10-way image classification set "dataset" from GitHub (rickyreyes10/ResNet50_transfer_learning_with_Soccer_Dataset); label vocabulary: soccer ball, soccer boots cleat, soccer goal net, soccer goalkeeper glove, soccer indoor soccer shoe, soccer jersey, soccer pants, soccer shin pads, soccer socks, soccer turf shoe.

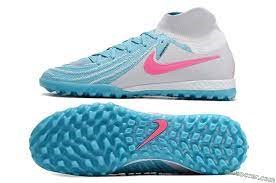
Label: soccer turf shoe

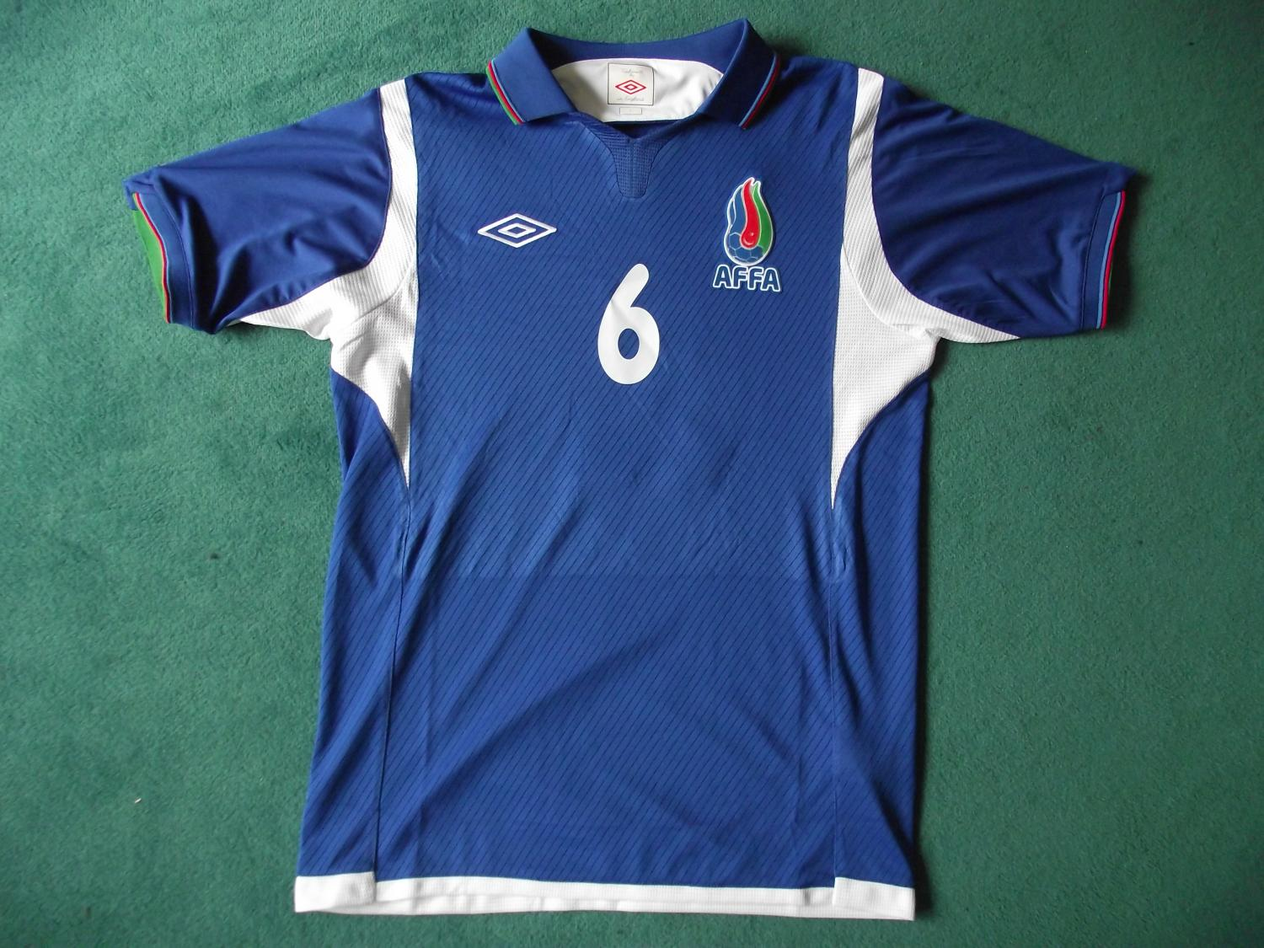
Label: soccer jersey

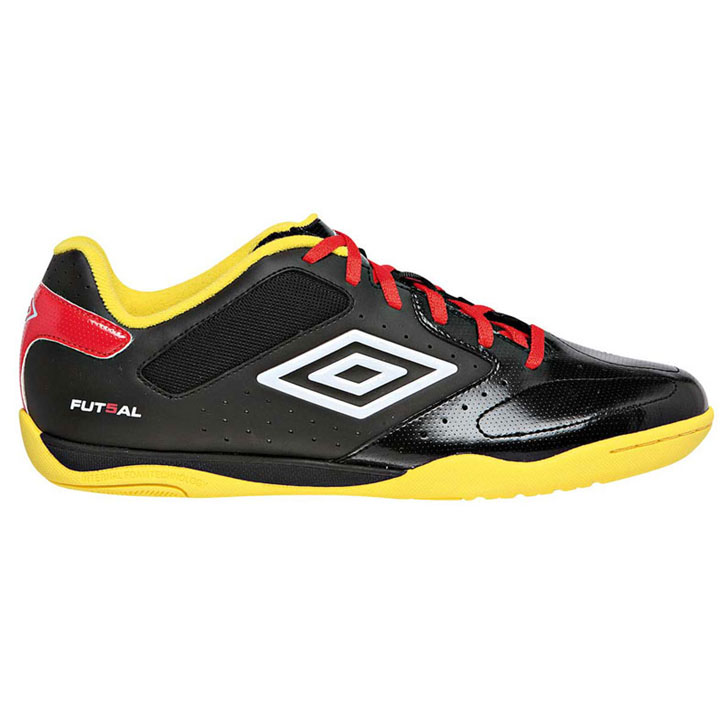
Label: soccer indoor soccer shoe

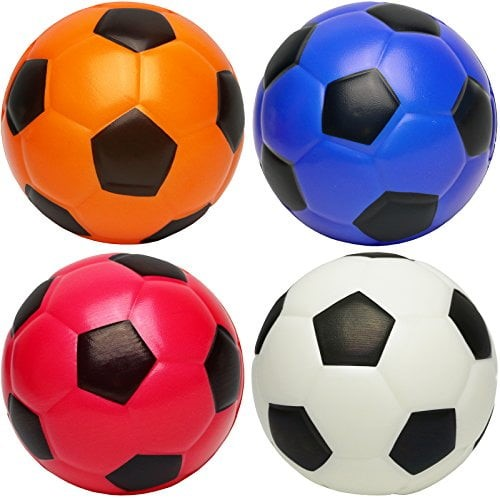
Label: soccer ball

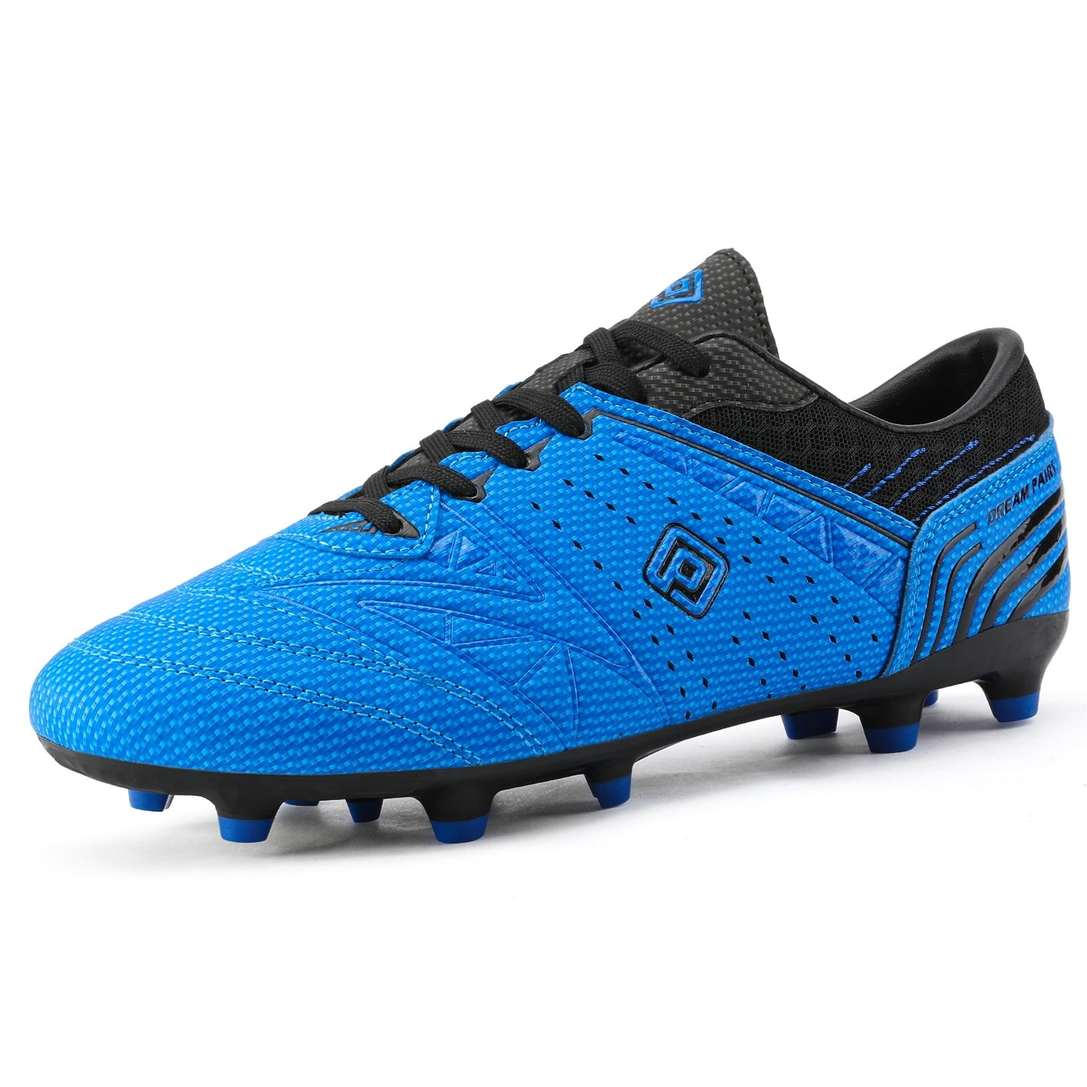
Label: soccer boots cleat

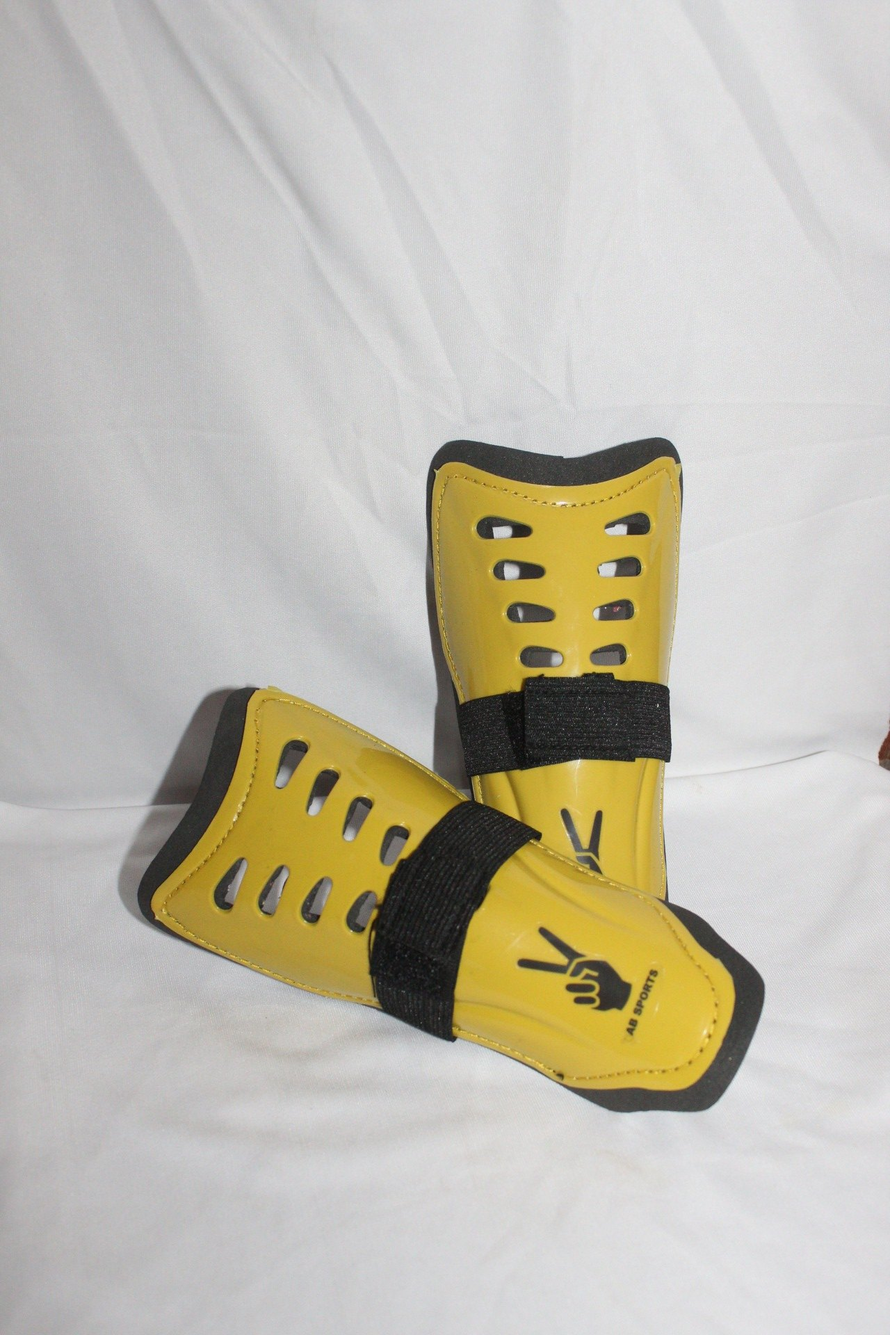
Label: soccer shin pads
